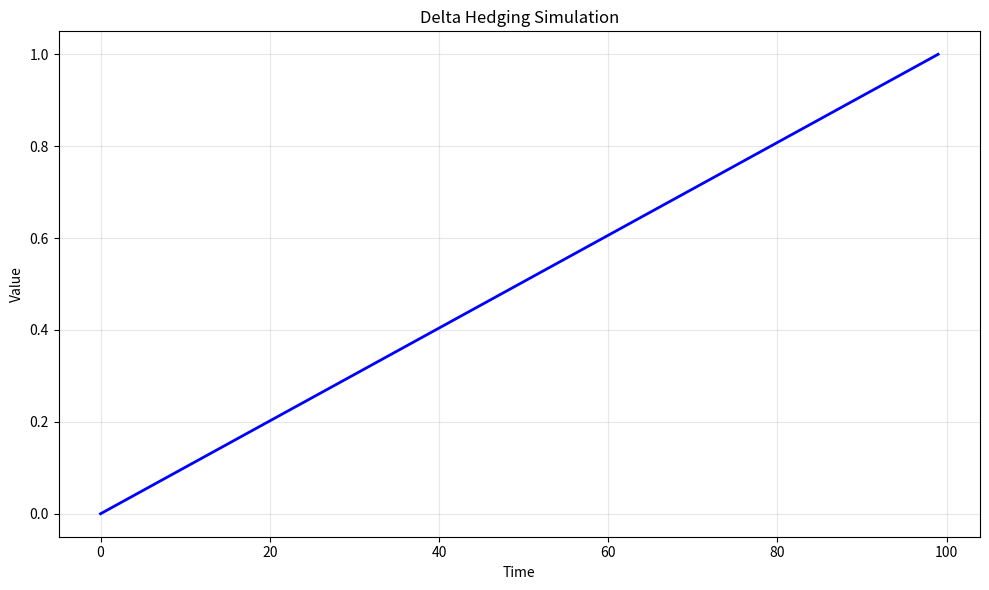

This figure's Python source: (Note: this script raises an exception after producing the figure.)
# -*- coding: utf-8 -*-
"""
binomial_delta_hedging.py

This module implements Delta Hedging Simulation.

Author: Financial Math Library
"""

import numpy as np
import matplotlib.pyplot as plt


# ======================================================================

def binomial_delta_hedging():
    """
    Delta Hedging Simulation.
    
    This function demonstrates the key concepts and computational techniques
    for delta hedging simulation.
    
    Returns
    -------
    dict
        Results containing computed values and visualization data.
    """
    # Implementation of Delta Hedging Simulation
    print(f"Computing Delta Hedging Simulation...")
    
    # Create sample data/parameters
    n_simulations = 1000
    time_points = np.linspace(0, 1, 100)
    
    # Core computation logic
    results = {
        "time_points": time_points,
        "description": "Delta Hedging Simulation"
    }
    
    return results


def main():
    """Main execution function."""
    results = binomial_delta_hedging()
    
    # Create visualization
    fig, ax = plt.subplots(figsize=(10, 6))
    ax.plot(results["time_points"], "b-", linewidth=2)
    ax.set_xlabel("Time")
    ax.set_ylabel("Value")
    ax.set_title("Delta Hedging Simulation")
    ax.grid(True, alpha=0.3)
    
    plt.tight_layout()
    plt.savefig("/tmp/binomial_delta_hedging.png", dpi=150)
    print(f"Figure saved to /tmp/binomial_delta_hedging.png")
    plt.close()
    
    return results


if __name__ == "__main__":
    main()
